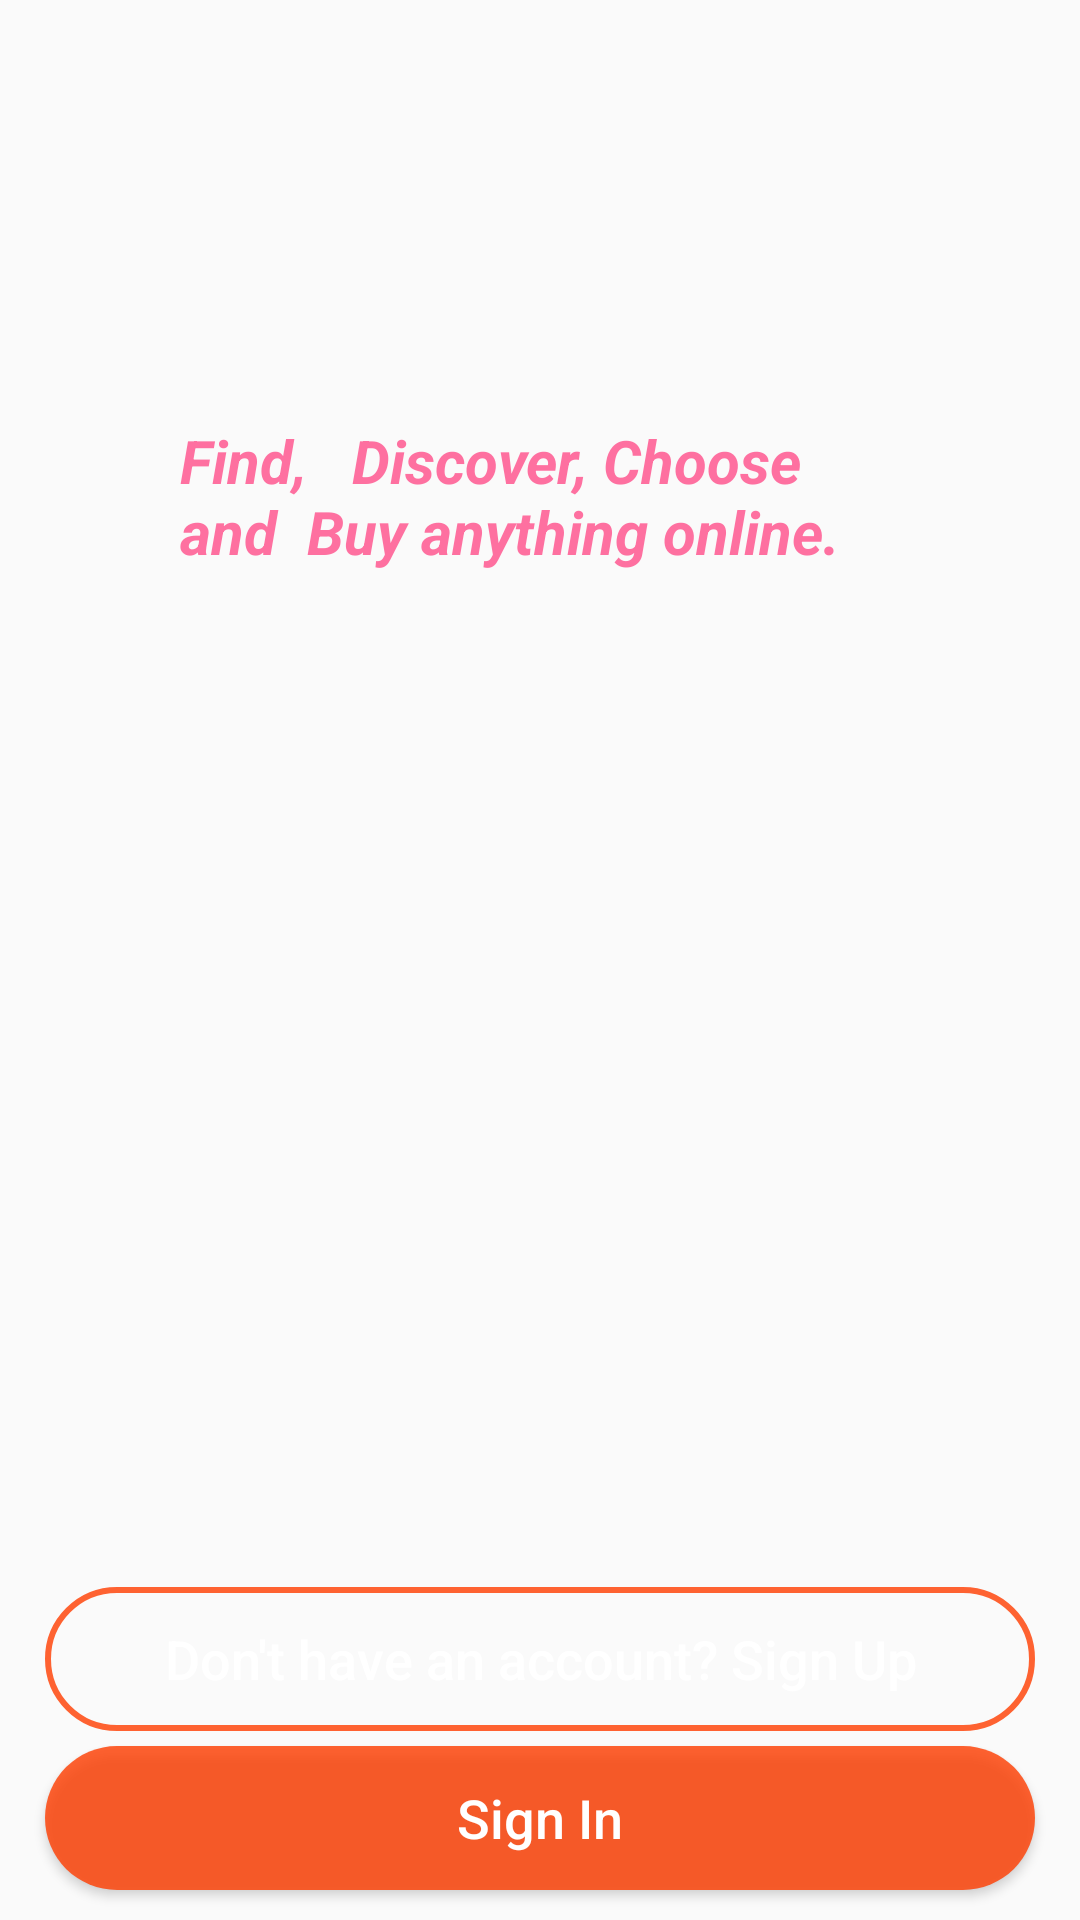

This screen was rendered from an Android layout file. Write that file and the resources it references.
<!-- AndroidManifest.xml: application theme Theme.MonthlyTaskEvaluation -->
<!-- res/layout/activity_welcome.xml -->
<?xml version="1.0" encoding="utf-8"?>
<RelativeLayout
    xmlns:android="http://schemas.android.com/apk/res/android"
    xmlns:app="http://schemas.android.com/apk/res-auto"
    xmlns:tools="http://schemas.android.com/tools"
    android:layout_width="match_parent"
    android:layout_height="match_parent"
    android:orientation="vertical"
    android:background="@drawable/welcome"
    android:layout_alignParentBottom="true"
    tools:context=".LoginPage">

    <ImageView
        android:layout_width="300dp"
        android:layout_height="100dp"
        android:layout_centerHorizontal="true"
        android:layout_marginTop="60dp"
        android:src="@drawable/applogo" />

    <TextView
        android:id="@+id/txtView2"
        android:layout_width="220dp"
        android:layout_height="wrap_content"
        android:text="Find,   Discover, Choose  and  Buy anything online."
        android:layout_marginTop="140dp"
        android:layout_marginEnd="80dp"
        android:layout_alignParentEnd="true"
        android:layout_alignParentTop="true"
        android:textSize="20sp"
        android:textStyle="bold|italic"
        android:textColor="#BEFF4081"/>

    <Button
        android:id="@+id/logIn"
        android:layout_width="match_parent"
        android:layout_height="wrap_content"
        android:layout_alignParentBottom="true"
        android:layout_alignParentStart="true"
        android:layout_marginBottom="10dp"
        android:layout_marginLeft="15dp"
        android:layout_marginRight="15dp"
        android:background="@drawable/buttons"
        android:textAllCaps="false"
        android:textSize="18sp"
        android:text="Sign In"
        android:textColor="@color/white"/>

    <Button
        android:id="@+id/joinNow"
        android:layout_width="match_parent"
        android:layout_height="wrap_content"
        android:layout_above="@id/logIn"
        android:layout_marginBottom="5dp"
        android:layout_marginLeft="15dp"
        android:layout_marginRight="15dp"
        android:background="@drawable/input_design"
        android:textAllCaps="false"
        android:textSize="18sp"
        android:text="Don't have an account? Sign Up"
        android:textColor="@color/white"/>



</RelativeLayout>
<!-- resources referenced by this layout -->
<resources>
  <color name="white">#FFFFFFFF</color>
  <!-- drawable buttons (drawable) -->
  <?xml version="1.0" encoding="utf-8"?>
  <shape xmlns:android="http://schemas.android.com/apk/res/android">
  
  
      <solid
          android:color="#CDFF3D00">
  
      </solid>
  
      <corners
          android:radius="30dp">
      </corners>
  
  
      <padding
          android:left="10.0dip"
          android:top="10.0dip"
          android:right="10.0dip"
          android:bottom="10.0dip" />
  
  
  
  </shape>
  <!-- drawable input_design (drawable) -->
  <?xml version="1.0" encoding="utf-8"?>
  <shape xmlns:android="http://schemas.android.com/apk/res/android">
  
  
      <stroke
          android:color="#CDFF3D00"
          android:width="2dp">
  
      </stroke>
  
      <corners
          android:radius="30dp">
      </corners>
      <padding
          android:left="10.0dip"
          android:top="10.0dip"
          android:right="10.0dip"
          android:bottom="10.0dip" />
  </shape>
  <style name="Theme.MonthlyTaskEvaluation" parent="Theme.AppCompat.DayNight.NoActionBar">
          
          <item name="colorPrimary">@color/baseReleaseColor</item>
          <item name="colorPrimaryVariant">@color/baseReleaseColor</item>
          <item name="colorOnPrimary">@color/white</item>
          
          <item name="colorSecondary">@color/teal_200</item>
          <item name="colorSecondaryVariant">@color/teal_700</item>
          <item name="colorOnSecondary">@color/black</item>
          
          <item name="android:statusBarColor" tools:targetApi="l">?attr/colorPrimaryVariant</item>
          
      </style>
  <color name="baseReleaseColor">#212121</color>
  <color name="teal_200">#FF03DAC5</color>
  <color name="teal_700">#FF018786</color>
  <color name="black">#FF000000</color>
</resources>
